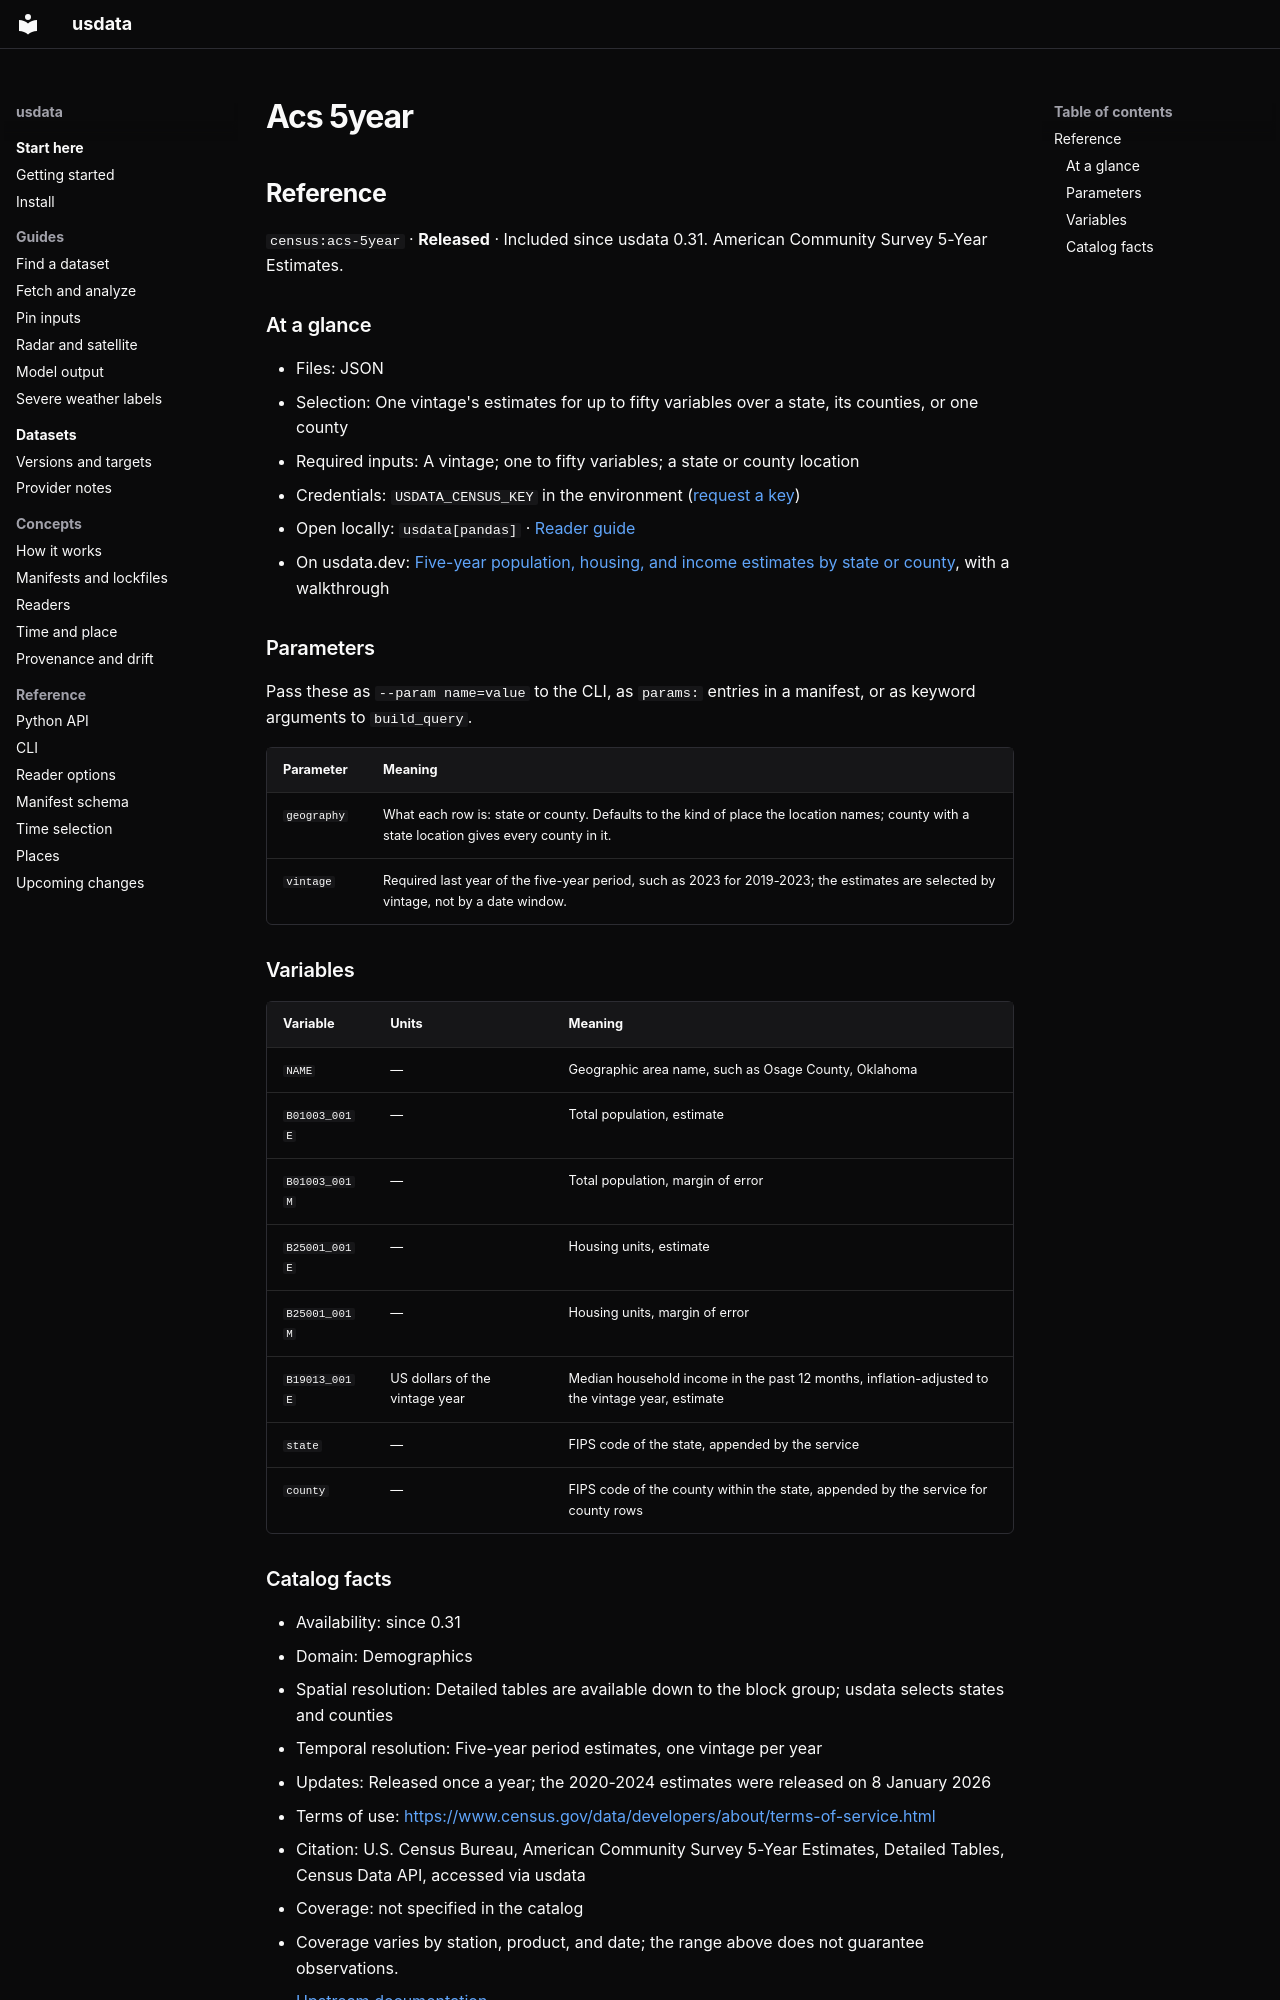

repository: jakeryderv/usdata · page: generated/catalog/census/acs-5year/index.html · generator: mkdocs

<!-- Generated from src/usdata/data/registry.yaml by `just docs`. Do not edit by hand. -->

## Reference

`census:acs-5year` · **Released** · Included since usdata 0.31. American Community Survey 5-Year Estimates.

### At a glance

- Files: JSON
- Selection: One vintage's estimates for up to fifty variables over a state, its counties, or one county
- Required inputs: A vintage; one to fifty variables; a state or county location
- Credentials: `USDATA_CENSUS_KEY` in the environment ([request a key](https://api.census.gov/data/key_signup.html))
- Open locally: `usdata[pandas]` · [Reader guide](../reference/readers.md)
- On usdata.dev: [Five-year population, housing, and income estimates by state or county](https://usdata.dev/datasets/census/acs-5year/), with a walkthrough

### Parameters

Pass these as `--param name=value` to the CLI, as `params:` entries in a manifest, or as keyword arguments to `build_query`.

| Parameter | Meaning |
|---|---|
| `geography` | What each row is: state or county. Defaults to the kind of place the location names; county with a state location gives every county in it. |
| `vintage` | Required last year of the five-year period, such as 2023 for 2019-2023; the estimates are selected by vintage, not by a date window. |

### Variables

| Variable | Units | Meaning |
|---|---|---|
| `NAME` | — | Geographic area name, such as Osage County, Oklahoma |
| `B01003_001E` | — | Total population, estimate |
| `B01003_001M` | — | Total population, margin of error |
| `B25001_001E` | — | Housing units, estimate |
| `B25001_001M` | — | Housing units, margin of error |
| `B19013_001E` | US dollars of the vintage year | Median household income in the past 12 months, inflation-adjusted to the vintage year, estimate |
| `state` | — | FIPS code of the state, appended by the service |
| `county` | — | FIPS code of the county within the state, appended by the service for county rows |
